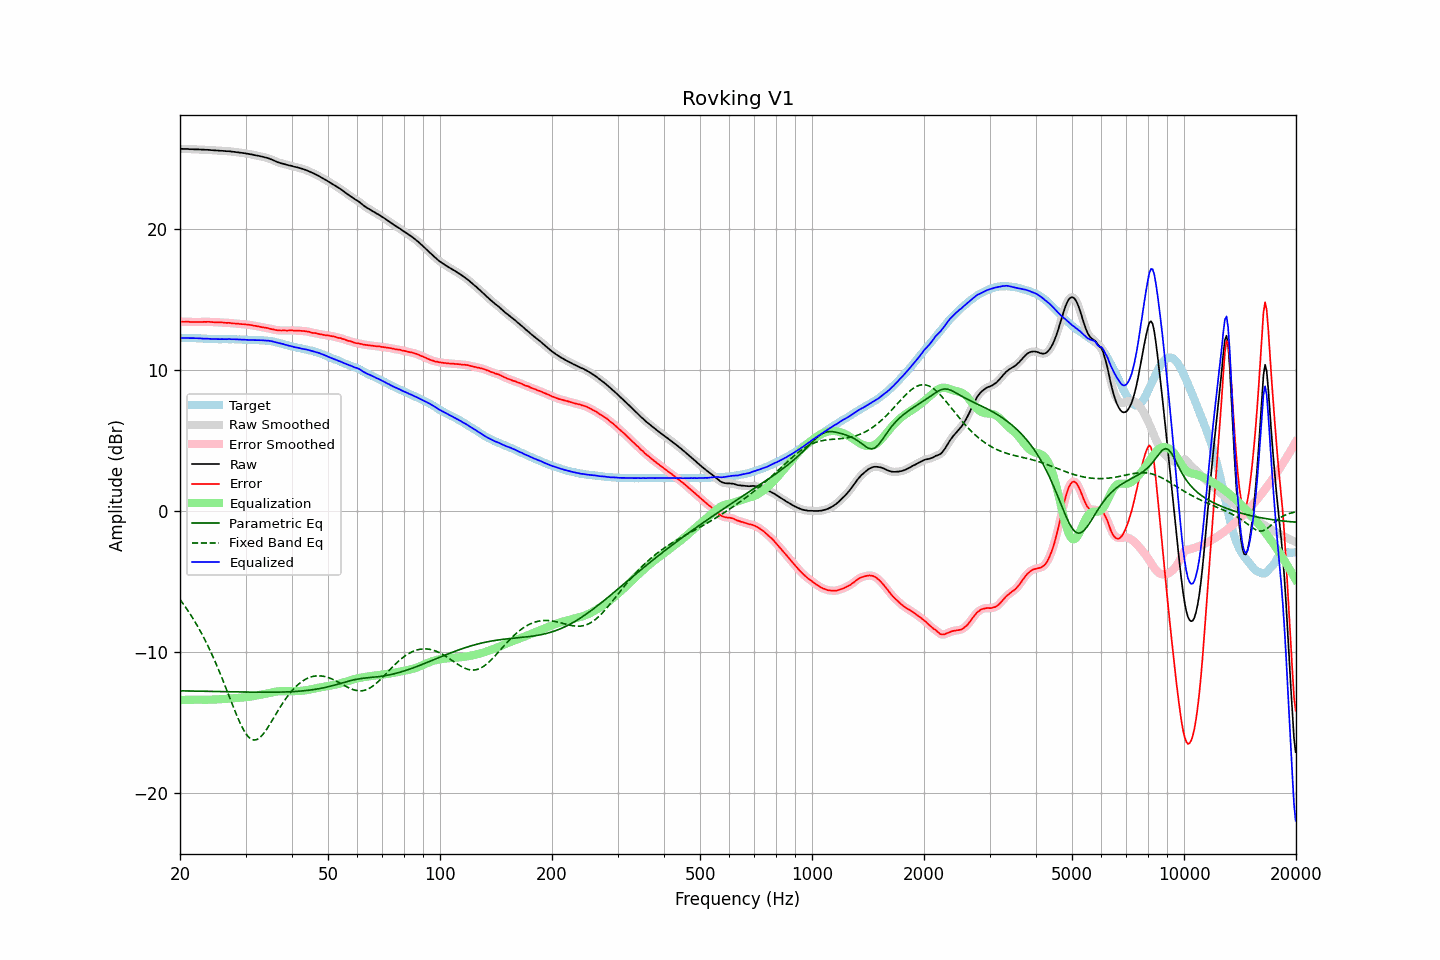

The data file committed next to this chart (first rows):
frequency, raw, error, smoothed, error_smoothed, equalization, parametric_eq, fixed_band_eq, equalized_raw, equalized_smoothed, target
20.00, 25.65, 13.40, 25.65, 13.40, -13.41, -12.76, -6.29, 12.24, 12.24, 12.25
20.20, 25.65, 13.40, 25.65, 13.40, -13.40, -12.76, -6.44, 12.25, 12.25, 12.25
20.40, 25.64, 13.39, 25.65, 13.40, -13.40, -12.76, -6.59, 12.24, 12.25, 12.25
20.61, 25.64, 13.39, 25.64, 13.40, -13.40, -12.76, -6.75, 12.25, 12.25, 12.25
20.81, 25.64, 13.40, 25.64, 13.40, -13.39, -12.76, -6.91, 12.25, 12.25, 12.24
21.02, 25.64, 13.40, 25.63, 13.39, -13.39, -12.77, -7.08, 12.25, 12.25, 12.24
21.23, 25.62, 13.38, 25.63, 13.39, -13.39, -12.77, -7.26, 12.23, 12.24, 12.24
21.44, 25.62, 13.37, 25.62, 13.38, -13.39, -12.77, -7.43, 12.24, 12.24, 12.25
21.66, 25.62, 13.38, 25.62, 13.38, -13.38, -12.77, -7.61, 12.24, 12.23, 12.24
21.87, 25.61, 13.37, 25.62, 13.38, -13.38, -12.78, -7.80, 12.23, 12.23, 12.24
22.09, 25.61, 13.38, 25.61, 13.38, -13.38, -12.78, -7.99, 12.23, 12.23, 12.23
22.31, 25.61, 13.38, 25.61, 13.38, -13.38, -12.78, -8.19, 12.23, 12.23, 12.23
22.54, 25.60, 13.38, 25.60, 13.38, -13.38, -12.78, -8.39, 12.22, 12.22, 12.22
22.76, 25.60, 13.38, 25.60, 13.38, -13.39, -12.79, -8.60, 12.22, 12.21, 12.22
22.99, 25.59, 13.38, 25.59, 13.39, -13.39, -12.79, -8.81, 12.20, 12.21, 12.21
23.22, 25.59, 13.39, 25.59, 13.39, -13.39, -12.79, -9.03, 12.20, 12.20, 12.20
23.45, 25.58, 13.38, 25.58, 13.39, -13.39, -12.79, -9.25, 12.19, 12.20, 12.20
23.69, 25.58, 13.39, 25.58, 13.39, -13.39, -12.80, -9.49, 12.20, 12.19, 12.19
23.92, 25.57, 13.39, 25.57, 13.39, -13.38, -12.80, -9.72, 12.19, 12.19, 12.18
24.16, 25.56, 13.38, 25.56, 13.38, -13.38, -12.80, -9.96, 12.18, 12.18, 12.18
24.40, 25.55, 13.37, 25.55, 13.37, -13.38, -12.80, -10.21, 12.17, 12.17, 12.18
24.65, 25.54, 13.36, 25.54, 13.37, -13.37, -12.81, -10.47, 12.17, 12.17, 12.18
24.89, 25.54, 13.36, 25.54, 13.36, -13.37, -12.81, -10.72, 12.17, 12.17, 12.18
25.14, 25.53, 13.36, 25.53, 13.36, -13.36, -12.81, -10.99, 12.17, 12.17, 12.17
25.39, 25.52, 13.36, 25.52, 13.36, -13.36, -12.81, -11.26, 12.17, 12.17, 12.16
25.65, 25.51, 13.35, 25.51, 13.36, -13.35, -12.81, -11.53, 12.16, 12.16, 12.16
25.91, 25.51, 13.35, 25.51, 13.35, -13.35, -12.82, -11.81, 12.17, 12.16, 12.16
26.16, 25.50, 13.33, 25.50, 13.33, -13.34, -12.82, -12.10, 12.16, 12.16, 12.17
26.43, 25.49, 13.32, 25.49, 13.33, -13.33, -12.82, -12.38, 12.16, 12.16, 12.17
26.69, 25.48, 13.31, 25.49, 13.32, -13.32, -12.82, -12.68, 12.16, 12.16, 12.17
26.96, 25.48, 13.32, 25.48, 13.32, -13.31, -12.83, -12.97, 12.17, 12.17, 12.16
27.23, 25.47, 13.31, 25.47, 13.31, -13.30, -12.83, -13.26, 12.17, 12.16, 12.16
27.50, 25.45, 13.29, 25.46, 13.30, -13.29, -12.83, -13.55, 12.16, 12.16, 12.16
27.77, 25.44, 13.27, 25.44, 13.28, -13.28, -12.83, -13.84, 12.16, 12.16, 12.17
28.05, 25.43, 13.27, 25.43, 13.27, -13.27, -12.84, -14.13, 12.16, 12.15, 12.16
28.33, 25.41, 13.26, 25.41, 13.26, -13.26, -12.84, -14.41, 12.15, 12.15, 12.15
28.62, 25.40, 13.26, 25.40, 13.25, -13.25, -12.84, -14.68, 12.15, 12.15, 12.14
28.90, 25.38, 13.23, 25.38, 13.24, -13.24, -12.84, -14.94, 12.14, 12.14, 12.15
29.19, 25.37, 13.23, 25.37, 13.23, -13.24, -12.84, -15.18, 12.14, 12.13, 12.14
29.48, 25.35, 13.22, 25.35, 13.22, -13.23, -12.84, -15.40, 12.12, 12.13, 12.13
29.78, 25.34, 13.22, 25.34, 13.22, -13.22, -12.85, -15.61, 12.12, 12.12, 12.12
30.08, 25.32, 13.20, 25.32, 13.21, -13.20, -12.85, -15.79, 12.12, 12.12, 12.12
30.38, 25.30, 13.19, 25.30, 13.20, -13.19, -12.85, -15.95, 12.11, 12.11, 12.11
30.68, 25.28, 13.18, 25.28, 13.18, -13.18, -12.85, -16.06, 12.10, 12.11, 12.10
30.99, 25.26, 13.16, 25.26, 13.16, -13.16, -12.85, -16.16, 12.10, 12.10, 12.10
31.30, 25.24, 13.14, 25.24, 13.14, -13.14, -12.85, -16.21, 12.10, 12.10, 12.10
31.61, 25.21, 13.11, 25.22, 13.12, -13.12, -12.86, -16.24, 12.09, 12.09, 12.10
31.93, 25.19, 13.10, 25.19, 13.10, -13.10, -12.86, -16.23, 12.09, 12.09, 12.09
32.24, 25.17, 13.07, 25.17, 13.08, -13.08, -12.86, -16.20, 12.09, 12.09, 12.10
32.57, 25.15, 13.06, 25.15, 13.06, -13.06, -12.86, -16.12, 12.09, 12.09, 12.09
32.89, 25.12, 13.03, 25.13, 13.04, -13.04, -12.86, -16.04, 12.08, 12.09, 12.09
33.22, 25.10, 13.01, 25.10, 13.01, -13.02, -12.86, -15.92, 12.08, 12.08, 12.09
33.55, 25.07, 12.99, 25.07, 12.99, -13.00, -12.86, -15.78, 12.08, 12.07, 12.08
33.89, 25.04, 12.97, 25.04, 12.98, -12.97, -12.86, -15.63, 12.07, 12.07, 12.07
34.23, 25.01, 12.96, 25.01, 12.96, -12.95, -12.86, -15.46, 12.06, 12.06, 12.05
34.57, 24.98, 12.93, 24.98, 12.93, -12.93, -12.86, -15.29, 12.06, 12.05, 12.05
34.92, 24.93, 12.90, 24.94, 12.91, -12.90, -12.86, -15.10, 12.03, 12.04, 12.03
35.27, 24.89, 12.87, 24.89, 12.88, -12.87, -12.86, -14.91, 12.02, 12.02, 12.02
35.62, 24.84, 12.85, 24.84, 12.85, -12.85, -12.86, -14.72, 11.99, 11.99, 11.99
35.97, 24.79, 12.82, 24.79, 12.82, -12.83, -12.85, -14.53, 11.96, 11.96, 11.97
... 635 more rows
